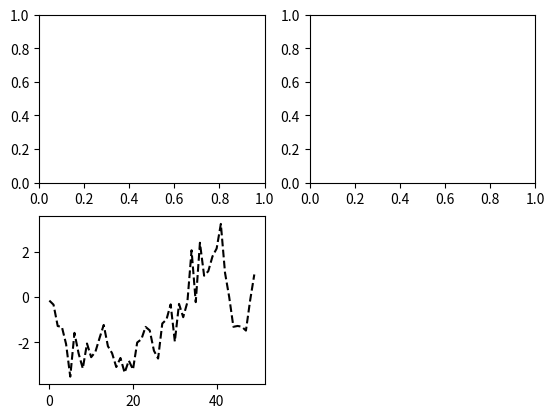

The script that saved this image:
#!/usr/bin/env python3

import matplotlib.pyplot as plt
from numpy.random import randn
fig=plt.figure(2)
ax1=fig.add_subplot(2,2,1)
ax2=fig.add_subplot(2,2,2)
ax3=fig.add_subplot(2,2,3)
print(randn(50).cumsum())
plt.plot(randn(50).cumsum(),'k--')
plt.show()